Run: headless pygame with SDL's dummy video driver; simulated clock (each Clock.tick advances the game by its frame time, no real sleeping); random seed 0; keys injected as events and as key.get_pressed() state; no mouse input.
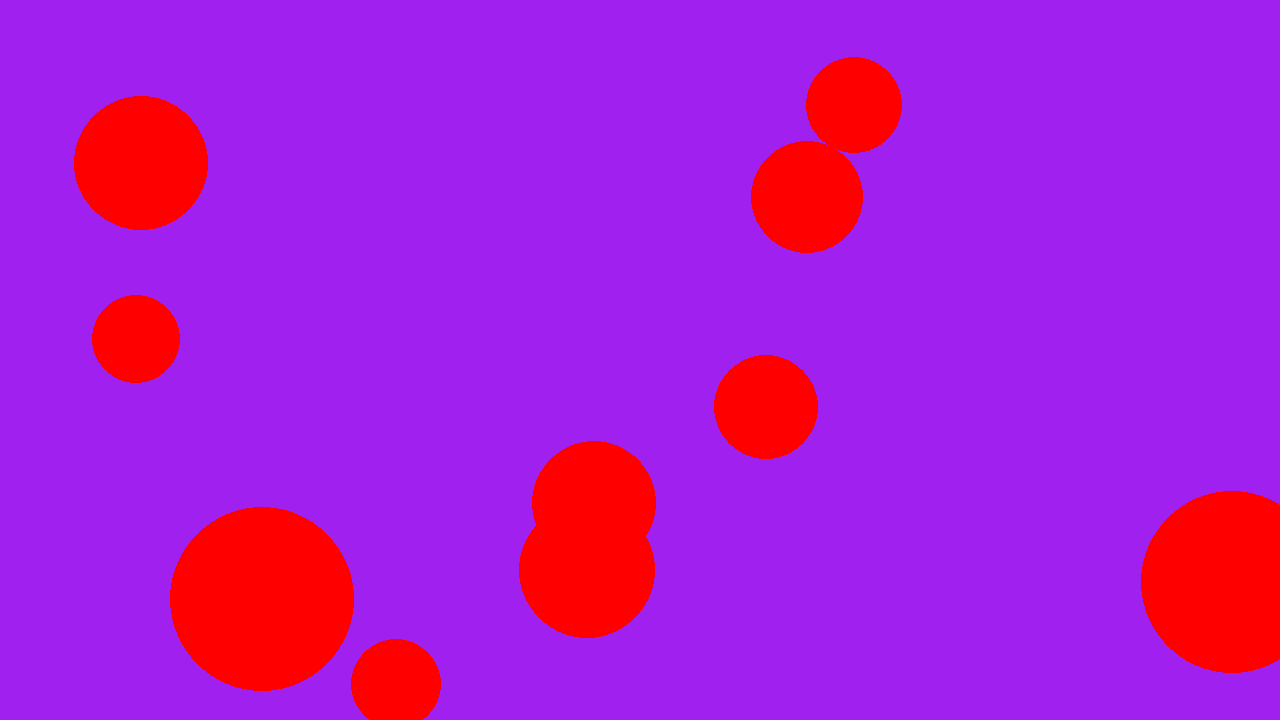
Frame 1 of 4 · flips 1–60 · no input
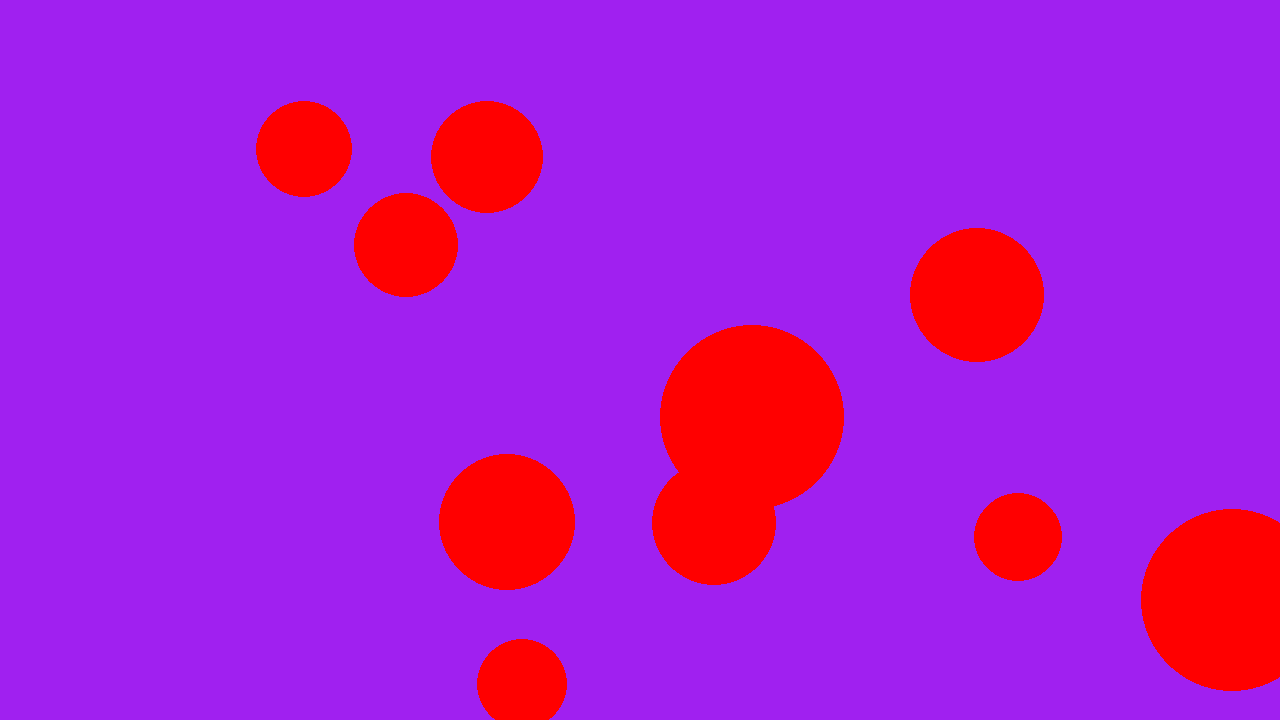
Frame 2 of 4 · flips 61–180 · tapped SPACE, RETURN · held RIGHT (→), D
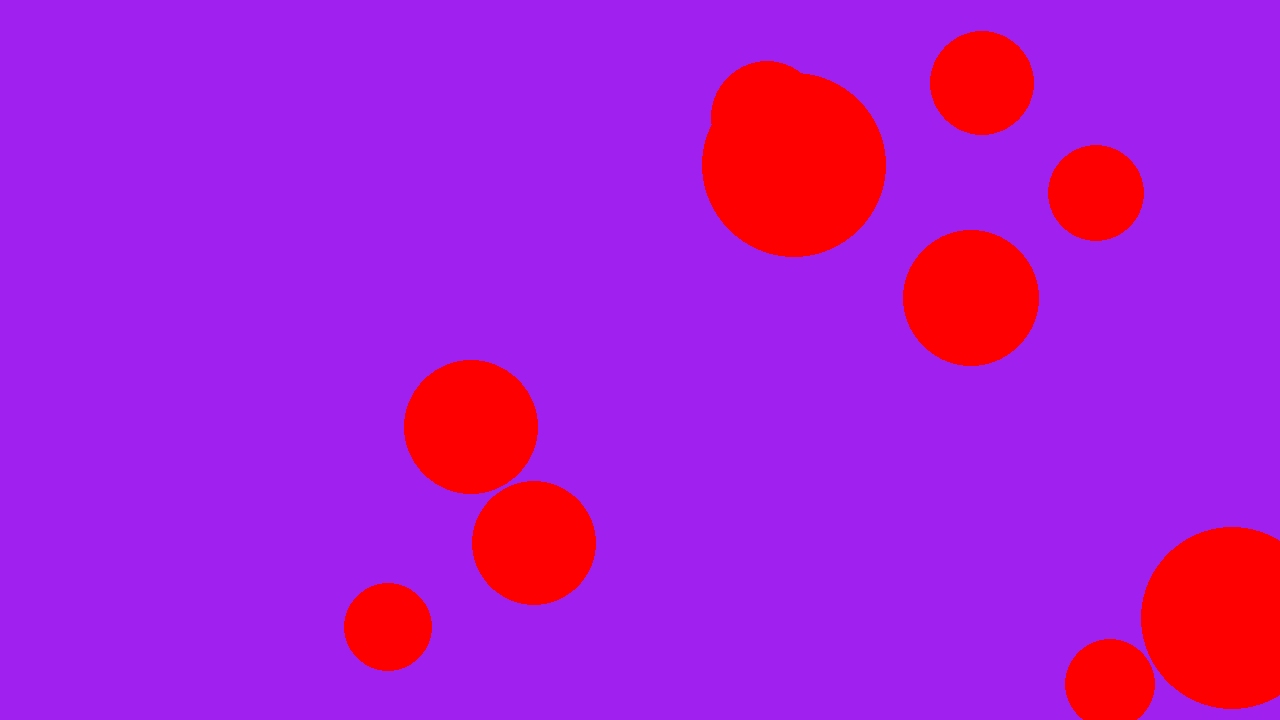
Frame 3 of 4 · flips 181–300 · held DOWN (↓), S
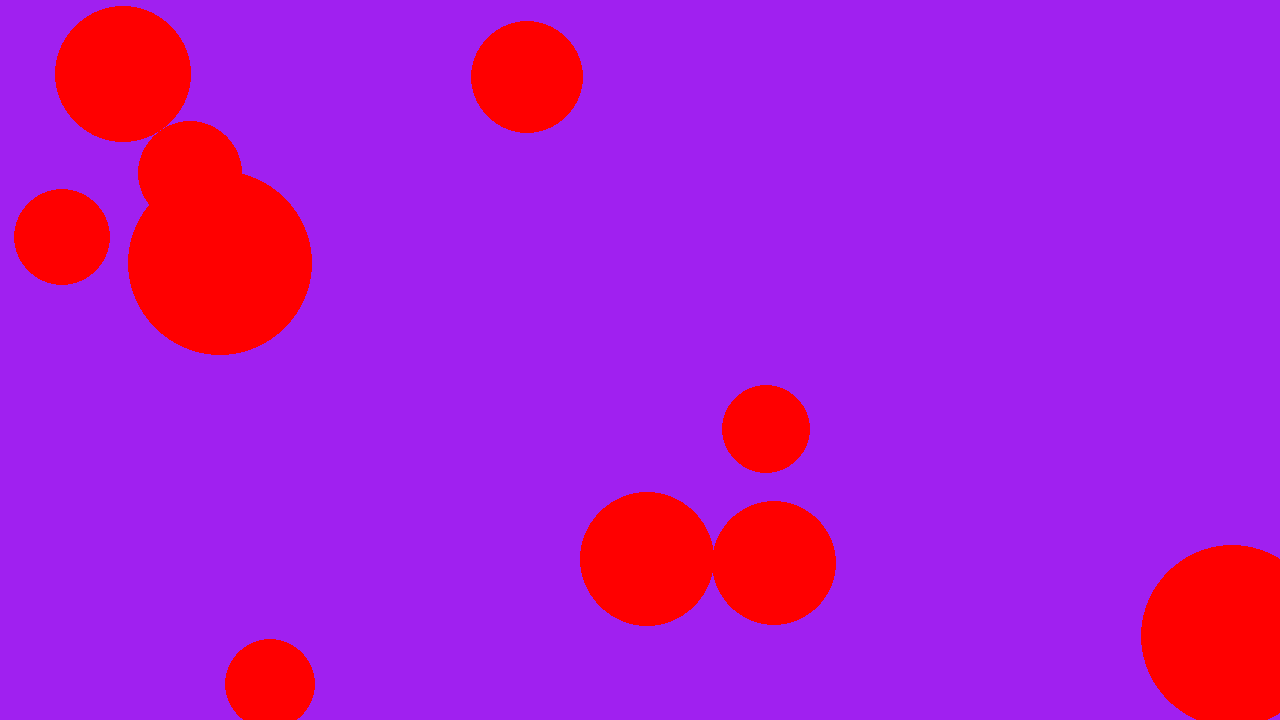
Frame 4 of 4 · flips 301–420 · held LEFT (←), A, UP (↑), W

The pygame program that drew these frames:

"Pygame tryout"
import random
import pygame
from pygame.constants import QUIT

WIDTH = 1280
HEIGHT = 720
# pygame.base.init()

screen = pygame.display.set_mode((WIDTH, HEIGHT))
clock = pygame.time.Clock()
RUNNING = True


# task
# draw a circle that will auto hit the edges and get bounced back in the opposite direction
# requirements:
# 1. [OK] being able to put a circle
# 2. [OK] circle has a width? starting position in the screen/canvas
# 3. [OK] has a momentum to one direction
# 4. [OK] when the edge of the circle touches(equal to or greater than the edges), the momentum reverses
# 5. [OK] this repeats without any external input

# extras
# 1. [OK] spawn in random with random size
# 2. [OK] spawn several other loons and make them move in random
# 3. [ ] when they collide with each other, they should bounce opposite?
# 4. [ ] smaller ones get more momentum when hitting against bigger ones
# 5. [ ] try acceleration part soon after they hit against one another, then return to their constant speeds


class Circle:
    "A single circle you can draw in a pygame screen"
    def __init__(self, x_pos, y_pos, x_dir, y_dir, size):
        self.x_pos = x_pos
        self.y_pos = y_pos
        self.x_dir = x_dir
        self.y_dir = y_dir
        self.size = size

    def update_position(self):
        """update the position of the current circle, direction is 
        changed when the circle reaches any one of the edges"""
        # change direction if we hit the corners
        half_size = self.size
        if (self.x_pos + half_size) >= WIDTH or (self.x_pos - half_size) <= 0:
            self.x_dir *= -1
        if (self.y_pos + half_size) >= HEIGHT or (self.y_pos - half_size) <= 0:
            self.y_dir *= -1

        # movements
        self.x_pos += self.x_dir
        self.y_pos += self.y_dir

    @staticmethod
    def random_pos():
        """Create a random circle parameters with random speed and direction"""
        speed = random.randrange(7, 12)
        x_dir = -(speed) if random.randrange(6) % 2 == 0 else speed
        y_dir = -(speed) if random.randrange(6) % 2 == 0 else speed
        # size = random.randrange(100, 120)
        size = random.randrange(40, 100)
        return Circle(random.randrange(WIDTH), random.randrange(HEIGHT), x_dir, y_dir, size)

player_pos = pygame.Vector2(WIDTH/2, HEIGHT/2)
# last_pressed = time.time()
list_of_circle = [Circle.random_pos() for i in range(10)]

while RUNNING:
    # check for quit event I guess
    for event in pygame.event.get():
        if event.type == QUIT:
            print("pressed the close button!")
            RUNNING = False
            continue        # perhaps return right away than going through the rest of the loop


    # screen filling first
    screen.fill("purple")        # maybe try some other color next time

    for circle in list_of_circle:
        circle.update_position()
        # draw the content
        pygame.draw.circle(screen, "red", pygame.Vector2(circle.x_pos, circle.y_pos), circle.size)
    
    pygame.display.flip()
    clock.tick(60)

# pylint: disable=no-member
pygame.quit()
